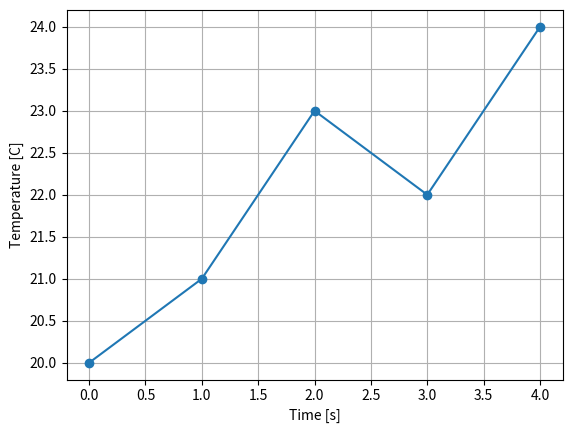

Reproduce this figure in Python.
import numpy as np
import matplotlib.pyplot as plt
t=np.arange(5);temp=np.array([20,21,23,22,24])
plt.plot(t,temp,'o-');plt.xlabel('Time [s]');plt.ylabel('Temperature [C]');plt.grid()


temp2=np.array([19,21,22,23,23])


# Use the preceding activity's data and functions to check the specified new examples.
